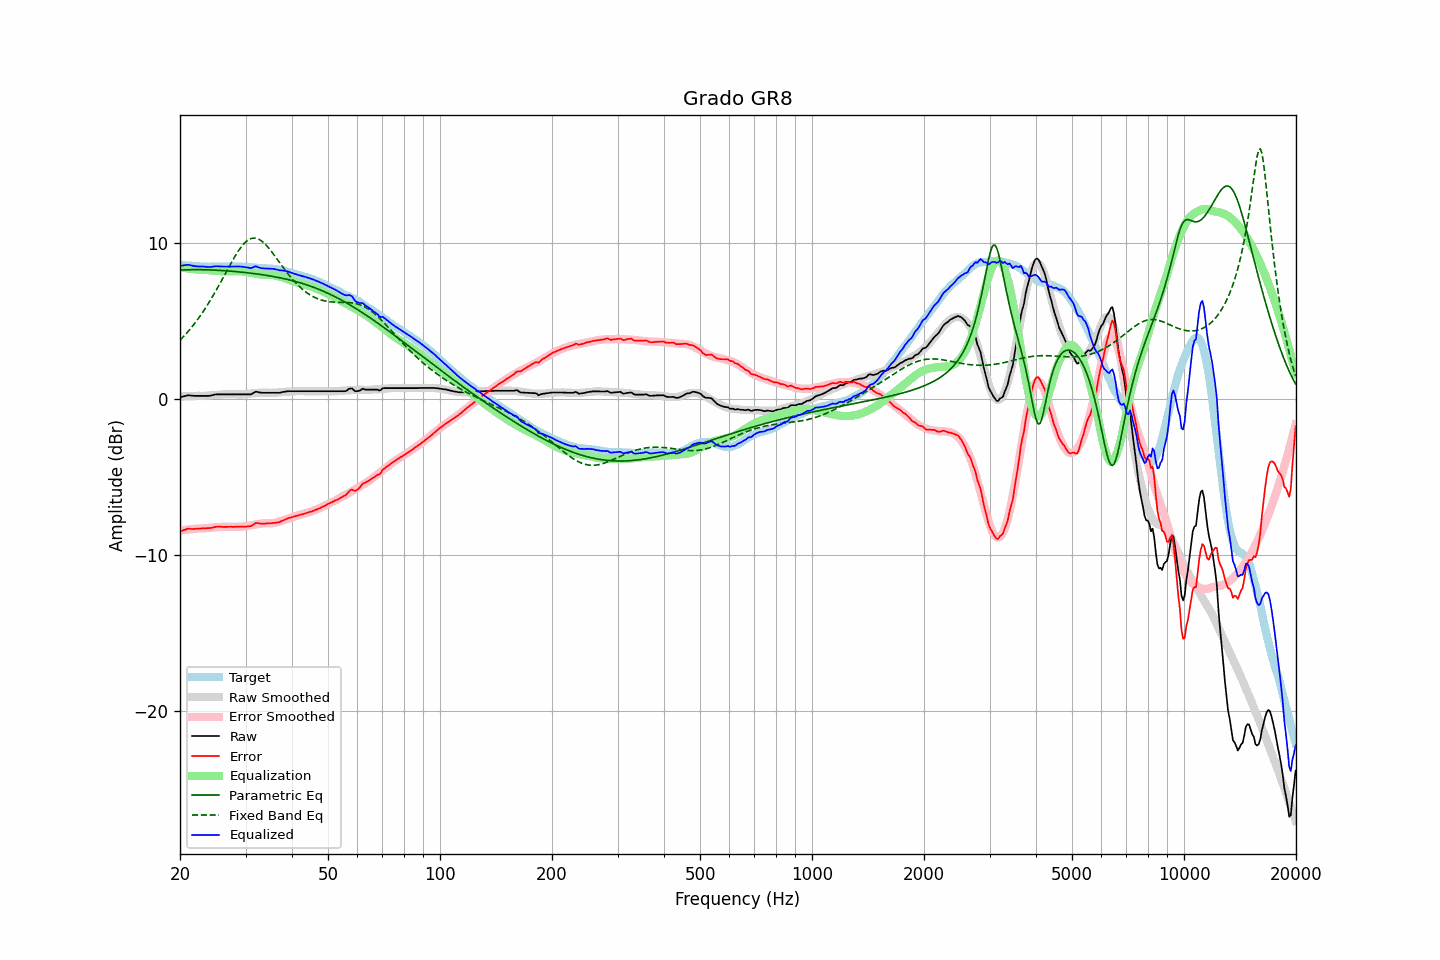

Source data for this figure (header and first rows):
frequency, raw, error, smoothed, error_smoothed, equalization, parametric_eq, fixed_band_eq, equalized_raw, equalized_smoothed, target
20.00, 0.10, -8.49, 0.16, -8.43, 8.43, 8.26, 3.77, 8.53, 8.59, 8.59
20.20, 0.13, -8.44, 0.16, -8.41, 8.41, 8.26, 3.87, 8.55, 8.58, 8.58
20.40, 0.16, -8.40, 0.17, -8.40, 8.40, 8.27, 3.98, 8.56, 8.57, 8.56
20.61, 0.19, -8.37, 0.17, -8.39, 8.39, 8.27, 4.09, 8.58, 8.56, 8.56
20.81, 0.21, -8.33, 0.18, -8.37, 8.37, 8.28, 4.20, 8.58, 8.55, 8.54
21.02, 0.24, -8.30, 0.18, -8.36, 8.36, 8.28, 4.32, 8.60, 8.54, 8.54
21.23, 0.23, -8.30, 0.19, -8.35, 8.35, 8.28, 4.44, 8.58, 8.53, 8.53
21.44, 0.22, -8.32, 0.19, -8.33, 8.33, 8.28, 4.57, 8.55, 8.53, 8.54
21.66, 0.21, -8.32, 0.20, -8.32, 8.32, 8.28, 4.69, 8.53, 8.52, 8.53
21.87, 0.20, -8.32, 0.20, -8.31, 8.31, 8.29, 4.83, 8.51, 8.51, 8.52
22.09, 0.20, -8.31, 0.20, -8.30, 8.30, 8.29, 4.96, 8.50, 8.51, 8.51
22.31, 0.20, -8.31, 0.21, -8.29, 8.29, 8.29, 5.10, 8.49, 8.50, 8.51
22.54, 0.20, -8.29, 0.20, -8.29, 8.29, 8.29, 5.24, 8.49, 8.50, 8.50
22.76, 0.20, -8.29, 0.20, -8.29, 8.29, 8.28, 5.39, 8.49, 8.49, 8.49
22.99, 0.20, -8.28, 0.20, -8.28, 8.28, 8.28, 5.54, 8.49, 8.49, 8.48
23.22, 0.20, -8.27, 0.20, -8.28, 8.28, 8.28, 5.69, 8.48, 8.48, 8.47
23.45, 0.20, -8.28, 0.21, -8.27, 8.27, 8.28, 5.85, 8.47, 8.48, 8.48
23.69, 0.20, -8.27, 0.22, -8.26, 8.26, 8.28, 6.01, 8.46, 8.48, 8.47
23.92, 0.20, -8.27, 0.23, -8.25, 8.25, 8.27, 6.18, 8.45, 8.48, 8.47
24.16, 0.22, -8.26, 0.24, -8.24, 8.24, 8.27, 6.35, 8.46, 8.48, 8.48
24.40, 0.24, -8.24, 0.25, -8.23, 8.23, 8.26, 6.52, 8.47, 8.48, 8.48
24.65, 0.27, -8.21, 0.26, -8.22, 8.22, 8.26, 6.70, 8.49, 8.48, 8.48
24.89, 0.29, -8.19, 0.27, -8.21, 8.21, 8.25, 6.88, 8.50, 8.48, 8.48
25.14, 0.30, -8.18, 0.28, -8.20, 8.20, 8.25, 7.06, 8.50, 8.48, 8.48
25.39, 0.30, -8.18, 0.28, -8.20, 8.20, 8.24, 7.24, 8.50, 8.48, 8.48
25.65, 0.30, -8.18, 0.29, -8.19, 8.19, 8.24, 7.43, 8.49, 8.48, 8.48
25.91, 0.30, -8.18, 0.30, -8.19, 8.19, 8.23, 7.62, 8.49, 8.48, 8.48
26.16, 0.30, -8.19, 0.30, -8.18, 8.18, 8.22, 7.81, 8.48, 8.48, 8.49
26.43, 0.30, -8.19, 0.31, -8.18, 8.18, 8.22, 8.00, 8.48, 8.49, 8.49
26.69, 0.30, -8.19, 0.31, -8.18, 8.18, 8.21, 8.19, 8.48, 8.49, 8.49
26.96, 0.30, -8.18, 0.31, -8.18, 8.18, 8.20, 8.38, 8.48, 8.48, 8.49
27.23, 0.30, -8.18, 0.30, -8.18, 8.18, 8.19, 8.57, 8.48, 8.48, 8.48
27.50, 0.30, -8.18, 0.30, -8.18, 8.18, 8.19, 8.75, 8.48, 8.48, 8.48
27.77, 0.30, -8.19, 0.30, -8.18, 8.18, 8.18, 8.93, 8.48, 8.48, 8.49
28.05, 0.30, -8.18, 0.30, -8.18, 8.18, 8.17, 9.11, 8.49, 8.48, 8.49
28.33, 0.30, -8.17, 0.29, -8.19, 8.19, 8.16, 9.28, 8.49, 8.48, 8.47
28.62, 0.30, -8.17, 0.29, -8.19, 8.19, 8.15, 9.44, 8.49, 8.48, 8.47
28.90, 0.30, -8.18, 0.29, -8.19, 8.19, 8.14, 9.59, 8.49, 8.48, 8.48
29.19, 0.30, -8.17, 0.29, -8.18, 8.18, 8.13, 9.73, 8.48, 8.47, 8.47
29.48, 0.30, -8.17, 0.30, -8.17, 8.17, 8.12, 9.86, 8.47, 8.47, 8.47
29.78, 0.30, -8.17, 0.31, -8.15, 8.15, 8.11, 9.97, 8.45, 8.46, 8.47
30.08, 0.30, -8.17, 0.32, -8.14, 8.14, 8.10, 10.07, 8.44, 8.46, 8.47
30.38, 0.30, -8.16, 0.33, -8.12, 8.12, 8.08, 10.15, 8.42, 8.45, 8.46
30.68, 0.30, -8.15, 0.34, -8.10, 8.10, 8.07, 10.22, 8.40, 8.45, 8.45
30.99, 0.30, -8.14, 0.36, -8.08, 8.08, 8.06, 10.27, 8.38, 8.44, 8.44
31.30, 0.35, -8.08, 0.37, -8.07, 8.07, 8.05, 10.30, 8.42, 8.43, 8.43
31.61, 0.41, -8.01, 0.38, -8.05, 8.05, 8.04, 10.31, 8.46, 8.42, 8.42
31.93, 0.47, -7.94, 0.39, -8.03, 8.03, 8.02, 10.30, 8.50, 8.42, 8.41
32.24, 0.46, -7.94, 0.40, -8.01, 8.01, 8.01, 10.27, 8.47, 8.41, 8.41
32.57, 0.43, -7.96, 0.40, -8.00, 8.00, 7.99, 10.23, 8.43, 8.40, 8.39
32.89, 0.41, -7.97, 0.41, -7.98, 7.98, 7.98, 10.17, 8.39, 8.39, 8.39
33.22, 0.40, -7.98, 0.42, -7.97, 7.97, 7.96, 10.10, 8.37, 8.39, 8.38
33.55, 0.40, -7.97, 0.42, -7.96, 7.96, 7.95, 10.02, 8.36, 8.38, 8.38
33.89, 0.40, -7.98, 0.42, -7.96, 7.96, 7.93, 9.92, 8.36, 8.37, 8.38
34.23, 0.40, -7.96, 0.41, -7.96, 7.96, 7.92, 9.81, 8.36, 8.37, 8.36
34.57, 0.40, -7.96, 0.41, -7.95, 7.95, 7.90, 9.69, 8.36, 8.36, 8.36
34.92, 0.40, -7.95, 0.40, -7.95, 7.95, 7.88, 9.57, 8.35, 8.35, 8.35
35.27, 0.40, -7.95, 0.40, -7.95, 7.95, 7.87, 9.43, 8.35, 8.35, 8.36
35.62, 0.40, -7.94, 0.40, -7.94, 7.94, 7.85, 9.30, 8.34, 8.34, 8.34
35.97, 0.40, -7.93, 0.40, -7.92, 7.92, 7.83, 9.16, 8.32, 8.32, 8.33
... 635 more rows
